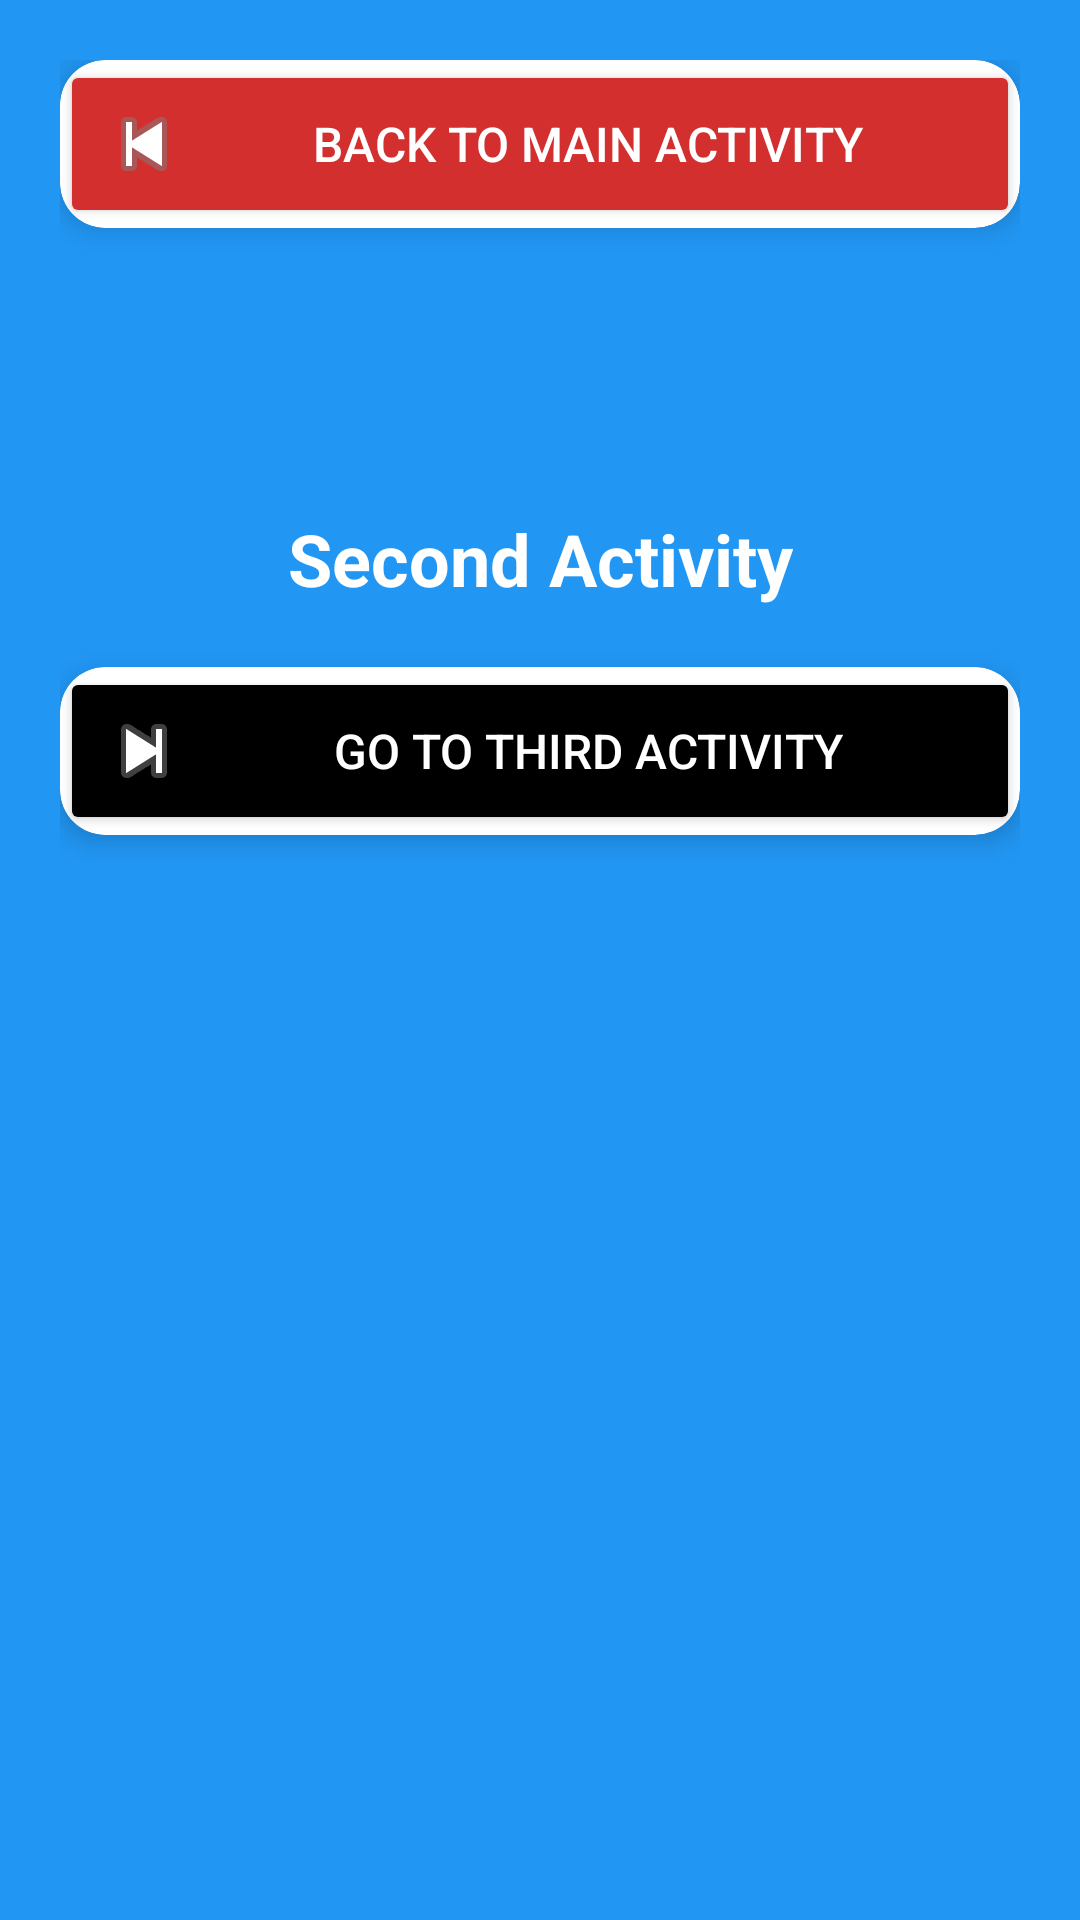

The Android layout XML behind this screen, and the referenced resources:
<!-- AndroidManifest.xml: application theme Theme.Raditya28PPLGA -->
<!-- res/layout/activity_main2.xml -->
<?xml version="1.0" encoding="utf-8"?>
<androidx.constraintlayout.widget.ConstraintLayout xmlns:android="http://schemas.android.com/apk/res/android"
    xmlns:app="http://schemas.android.com/apk/res-auto"
    xmlns:tools="http://schemas.android.com/tools"
    android:layout_width="match_parent"
    android:layout_height="match_parent"
    android:padding="20dp"
    android:background="@color/light_blue"
    tools:context=".MainActivity2">

    
    <ImageView
        android:id="@+id/imgBanner"
        android:layout_width="150dp"
        android:layout_height="150dp"
        android:src="@drawable/ic_launcher_foreground"
        android:contentDescription="Banner"
        android:scaleType="centerCrop"
        app:layout_constraintTop_toTopOf="parent"
        app:layout_constraintStart_toStartOf="parent"
        app:layout_constraintEnd_toEndOf="parent"
        android:layout_marginBottom="10dp"/>

    
    <TextView
        android:id="@+id/tvTitle"
        android:layout_width="wrap_content"
        android:layout_height="wrap_content"
        android:text="Second Activity"
        android:textSize="24sp"
        android:textStyle="bold"
        android:textColor="@android:color/white"
        app:layout_constraintTop_toBottomOf="@id/imgBanner"
        app:layout_constraintStart_toStartOf="parent"
        app:layout_constraintEnd_toEndOf="parent"
        android:paddingBottom="20dp"/>

    
    <androidx.cardview.widget.CardView
        android:layout_width="0dp"
        android:layout_height="wrap_content"
        app:cardCornerRadius="15dp"
        app:cardElevation="5dp"
        app:layout_constraintTop_toBottomOf="@id/tvTitle"
        app:layout_constraintStart_toStartOf="parent"
        app:layout_constraintEnd_toEndOf="parent"
        android:layout_marginBottom="15dp">

        <Button
            android:id="@+id/btnNext"
            android:layout_width="match_parent"
            android:layout_height="wrap_content"
            android:text="Go to Third Activity"
            android:textSize="16sp"
            android:backgroundTint="@color/blue"
            android:textColor="@android:color/white"
            android:drawableLeft="@android:drawable/ic_media_next"
            android:padding="12dp"/>
    </androidx.cardview.widget.CardView>

    <androidx.cardview.widget.CardView
        android:layout_width="0dp"
        android:layout_height="wrap_content"
        app:cardCornerRadius="15dp"
        app:cardElevation="5dp"
        app:layout_constraintTop_toBottomOf="@id/btnNext"
        app:layout_constraintStart_toStartOf="parent"
        app:layout_constraintEnd_toEndOf="parent">

        <Button
            android:id="@+id/btnBack"
            android:layout_width="match_parent"
            android:layout_height="wrap_content"
            android:text="Back to Main Activity"
            android:textSize="16sp"
            android:backgroundTint="@color/red"
            android:textColor="@android:color/white"
            android:drawableLeft="@android:drawable/ic_media_previous"
            android:padding="12dp"/>
    </androidx.cardview.widget.CardView>

</androidx.constraintlayout.widget.ConstraintLayout>
<!-- resources referenced by this layout -->
<resources>
  <color name="blue">#000000</color>
  <color name="light_blue">#2196F3</color>
  <color name="red">#D32F2F</color>
  <style name="Theme.Raditya28PPLGA" parent="Base.Theme.Raditya28PPLGA" />
  <style name="Base.Theme.Raditya28PPLGA" parent="Theme.Material3.DayNight.NoActionBar">
          
          
      </style>
</resources>
